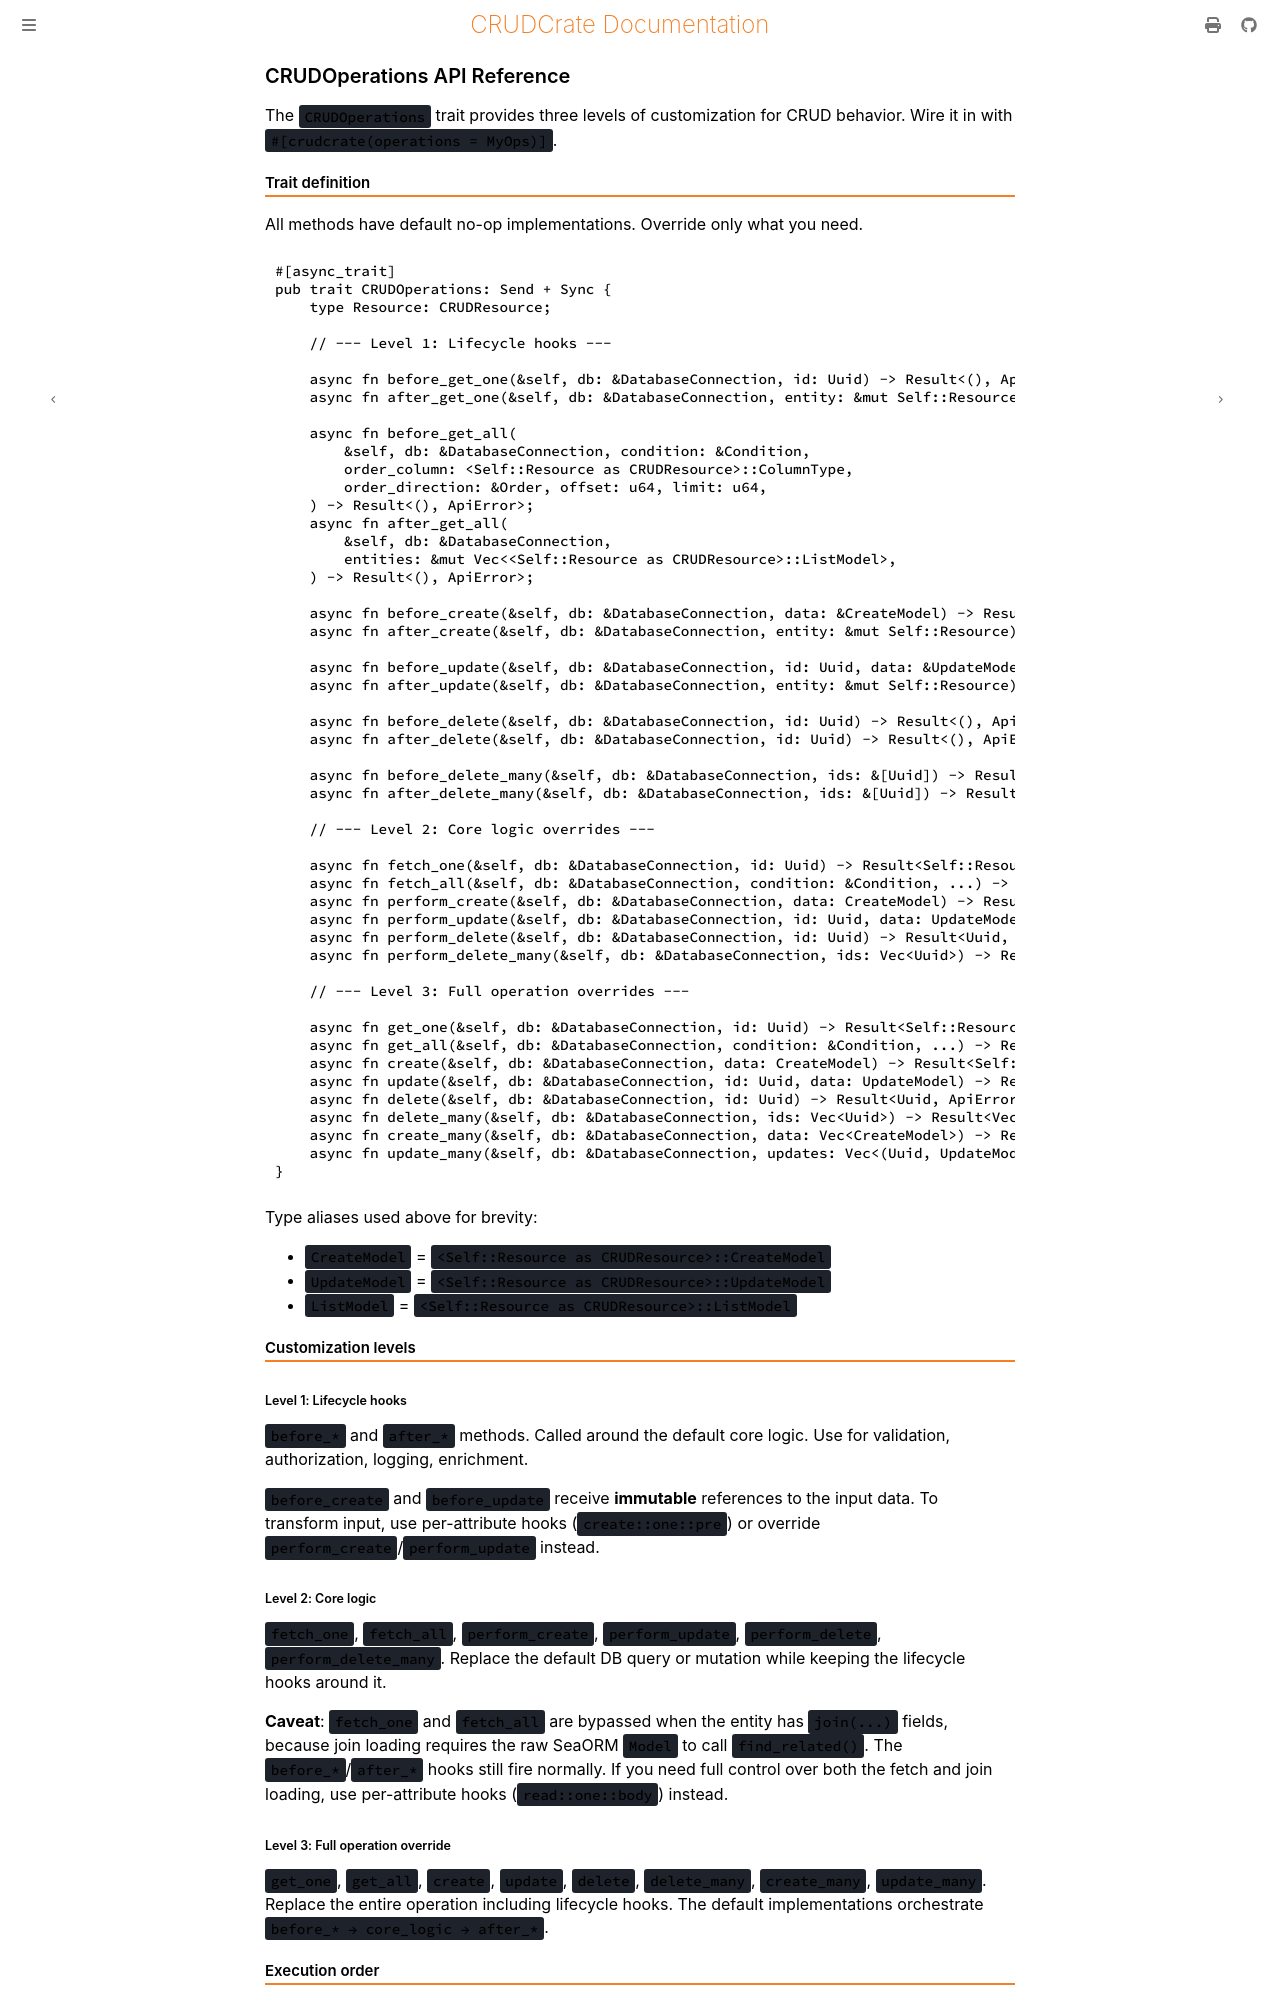

repository: evanjt/crudcrate · page: 0.11.1/reference/crudoperations-api.html · generator: mdbook

# CRUDOperations API Reference

The `CRUDOperations` trait provides three levels of customization for CRUD
behavior. Wire it in with `#[crudcrate(operations = MyOps)]`.

## Trait definition

All methods have default no-op implementations. Override only what you need.
The trait declares each method as `fn ... -> impl Future<Output = ...> + Send`;
an `impl` writes `async fn` as shown here, and the compiler checks that its
future is `Send`.

```rust
pub trait CRUDOperations: Send + Sync {
    type Resource: CRUDResource;

    // --- Level 1: Lifecycle hooks ---

    async fn after_begin<C: sea_orm::ConnectionTrait + sea_orm::TransactionTrait>(&self, db: &C) -> Result<(), ApiError>;

    async fn before_get_one<C: sea_orm::ConnectionTrait + sea_orm::TransactionTrait>(&self, db: &C, id: Uuid) -> Result<(), ApiError>;
    async fn after_get_one<C: sea_orm::ConnectionTrait + sea_orm::TransactionTrait>(&self, db: &C, entity: &mut Self::Resource) -> Result<(), ApiError>;

    async fn before_get_all<C: sea_orm::ConnectionTrait + sea_orm::TransactionTrait>(
        &self, db: &C, condition: &Condition,
        order_column: <Self::Resource as CRUDResource>::ColumnType,
        order_direction: &Order, offset: u64, limit: u64,
    ) -> Result<(), ApiError>;
    async fn after_get_all<C: sea_orm::ConnectionTrait + sea_orm::TransactionTrait>(
        &self, db: &C,
        entities: &mut Vec<<Self::Resource as CRUDResource>::ListModel>,
    ) -> Result<(), ApiError>;

    async fn before_create<C: sea_orm::ConnectionTrait + sea_orm::TransactionTrait>(&self, db: &C, data: &CreateModel) -> Result<(), ApiError>;
    async fn after_create<C: sea_orm::ConnectionTrait + sea_orm::TransactionTrait>(&self, db: &C, entity: &mut Self::Resource) -> Result<(), ApiError>;

    async fn before_update<C: sea_orm::ConnectionTrait + sea_orm::TransactionTrait>(&self, db: &C, id: Uuid, data: &UpdateModel) -> Result<(), ApiError>;
    async fn after_update<C: sea_orm::ConnectionTrait + sea_orm::TransactionTrait>(&self, db: &C, entity: &mut Self::Resource) -> Result<(), ApiError>;

    async fn before_delete<C: sea_orm::ConnectionTrait + sea_orm::TransactionTrait>(&self, db: &C, id: Uuid) -> Result<(), ApiError>;
    async fn after_delete<C: sea_orm::ConnectionTrait + sea_orm::TransactionTrait>(&self, db: &C, id: Uuid) -> Result<(), ApiError>;

    async fn before_delete_many<C: sea_orm::ConnectionTrait + sea_orm::TransactionTrait>(&self, db: &C, ids: &[Uuid]) -> Result<(), ApiError>;
    async fn after_delete_many<C: sea_orm::ConnectionTrait + sea_orm::TransactionTrait>(&self, db: &C, ids: &[Uuid]) -> Result<(), ApiError>;

    // --- Level 2: Core logic overrides ---

    async fn fetch_one<C: sea_orm::ConnectionTrait + sea_orm::TransactionTrait>(&self, db: &C, id: Uuid) -> Result<Self::Resource, ApiError>;
    async fn fetch_all<C: sea_orm::ConnectionTrait + sea_orm::TransactionTrait>(&self, db: &C, condition: &Condition, ...) -> Result<Vec<ListModel>, ApiError>;
    async fn perform_create<C: sea_orm::ConnectionTrait + sea_orm::TransactionTrait>(&self, db: &C, data: CreateModel) -> Result<Self::Resource, ApiError>;
    async fn perform_update<C: sea_orm::ConnectionTrait + sea_orm::TransactionTrait>(&self, db: &C, id: Uuid, data: UpdateModel) -> Result<Self::Resource, ApiError>;
    async fn perform_delete<C: sea_orm::ConnectionTrait + sea_orm::TransactionTrait>(&self, db: &C, id: Uuid) -> Result<Uuid, ApiError>;
    async fn perform_delete_many<C: sea_orm::ConnectionTrait + sea_orm::TransactionTrait>(&self, db: &C, ids: Vec<Uuid>) -> Result<Vec<Uuid>, ApiError>;

    // --- Level 3: Full operation overrides ---

    async fn get_one<C: sea_orm::ConnectionTrait + sea_orm::TransactionTrait>(&self, db: &C, id: Uuid) -> Result<Self::Resource, ApiError>;
    async fn get_all<C: sea_orm::ConnectionTrait + sea_orm::TransactionTrait>(&self, db: &C, condition: &Condition, ...) -> Result<Vec<ListModel>, ApiError>;
    async fn create<C: sea_orm::ConnectionTrait + sea_orm::TransactionTrait>(&self, db: &C, data: CreateModel) -> Result<Self::Resource, ApiError>;
    async fn update<C: sea_orm::ConnectionTrait + sea_orm::TransactionTrait>(&self, db: &C, id: Uuid, data: UpdateModel) -> Result<Self::Resource, ApiError>;
    async fn delete<C: sea_orm::ConnectionTrait + sea_orm::TransactionTrait>(&self, db: &C, id: Uuid) -> Result<Uuid, ApiError>;
    async fn delete_many<C: sea_orm::ConnectionTrait + sea_orm::TransactionTrait>(&self, db: &C, ids: Vec<Uuid>) -> Result<Vec<Uuid>, ApiError>;
    async fn create_many<C: sea_orm::ConnectionTrait + sea_orm::TransactionTrait>(&self, db: &C, data: Vec<CreateModel>) -> Result<Vec<Self::Resource>, ApiError>;
    async fn update_many<C: sea_orm::ConnectionTrait + sea_orm::TransactionTrait>(&self, db: &C, updates: Vec<(Uuid, UpdateModel)>) -> Result<Vec<Self::Resource>, ApiError>;
}
```

Type aliases used above for brevity:

- `CreateModel` = `<Self::Resource as CRUDResource>::CreateModel`
- `UpdateModel` = `<Self::Resource as CRUDResource>::UpdateModel`
- `ListModel` = `<Self::Resource as CRUDResource>::ListModel`

## Customization levels
